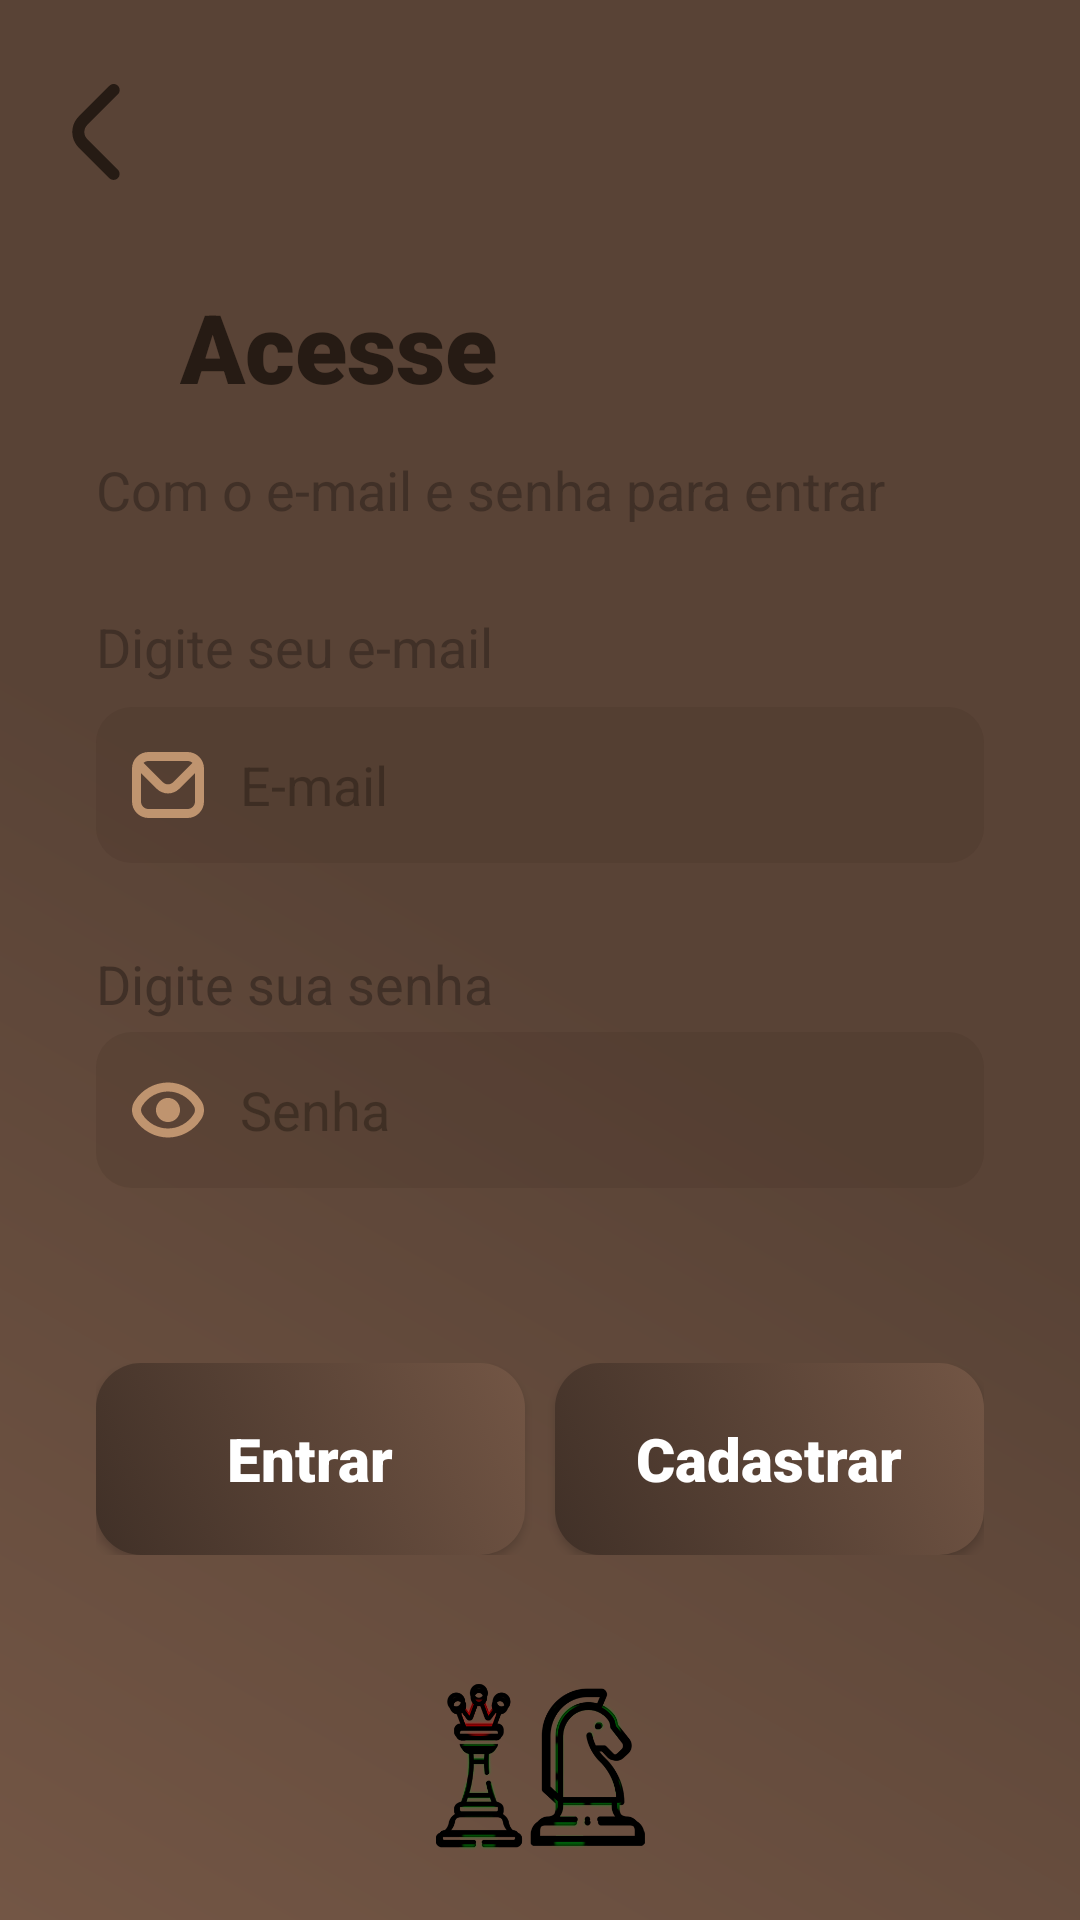

Reconstruct the res/layout file that produces this screen, plus the resources it refers to.
<!-- AndroidManifest.xml: application theme Theme.Xadrez -->
<!-- res/layout/activity_login.xml -->
<?xml version="1.0" encoding="utf-8"?>
<LinearLayout xmlns:android="http://schemas.android.com/apk/res/android"
    xmlns:tools="http://schemas.android.com/tools"
    android:layout_width="match_parent"
    android:layout_height="match_parent"
    android:background="@drawable/background"
    android:orientation="vertical"
    android:padding="16dp"
    android:scrollbarAlwaysDrawHorizontalTrack="true">


    <ImageView
        android:id="@+id/voltar"
        android:layout_width="32dp"
        android:layout_height="32dp"
        android:layout_marginTop="12dp"
        android:contentDescription="botao voltar"
        android:src="@drawable/voltar" />


    <FrameLayout
        android:layout_width="match_parent"
        android:layout_height="wrap_content"
        android:layout_marginTop="10dp"
        android:background="@drawable/container"
        android:elevation="10dp">

        <LinearLayout
            android:layout_width="match_parent"
            android:layout_height="match_parent"
            android:orientation="vertical"
            android:padding="16dp">

            <TextView
                android:id="@+id/text_acesse"
                android:layout_width="wrap_content"
                android:layout_height="wrap_content"
                android:layout_marginTop="8dp"
                android:fontFamily="sans-serif-black"
                android:gravity="center"
                android:paddingStart="28dp"
                android:text="@string/text_acesse"
                android:textColor="@color/madeira_fundo"
                android:textSize="32sp"
                android:textStyle="bold" />

            <TextView
                android:id="@+id/text_entrar"
                android:layout_width="match_parent"
                android:layout_height="wrap_content"
                android:layout_marginTop="14dp"
                android:fontFamily="sans-serif"
                android:text="@string/text_entrar"
                android:textColor="@color/madeira_escura"
                android:textSize="18sp"
                android:textStyle="normal" />


            <TextView
                android:id="@+id/text_dig_email"
                android:layout_width="match_parent"
                android:layout_height="wrap_content"
                android:layout_marginTop="28dp"
                android:fontFamily="sans-serif"
                android:text="@string/text_digi_email"
                android:textColor="@color/madeira_escura"
                android:textSize="18sp"
                android:textStyle="normal" />

            <EditText
                android:id="@+id/input_email"
                android:layout_width="match_parent"
                android:layout_height="52dp"
                android:layout_marginTop="8dp"
                android:background="@drawable/custom_input"
                android:drawableStart="@drawable/custom_email_ic"
                android:drawablePadding="12dp"
                android:ems="15"
                android:fontFamily="sans-serif"
                android:hint="E-mail"
                android:inputType="textEmailAddress"
                android:minHeight="48dp"
                android:paddingStart="12dp"
                android:paddingEnd="12dp"
                android:textColor="@color/madeira_escura"
                android:textColorHint="@color/hint" />

            <TextView
                android:id="@+id/text_dig_senha"
                android:layout_width="match_parent"
                android:layout_height="wrap_content"
                android:layout_marginTop="28dp"
                android:fontFamily="sans-serif"
                android:text="@string/text_digi_senha"
                android:textColor="@color/madeira_escura"
                android:textSize="18sp"
                android:textStyle="normal" />

            <EditText
                android:id="@+id/input_senha"
                android:layout_width="match_parent"
                android:layout_height="52dp"
                android:layout_marginTop="4dp"
                android:background="@drawable/custom_input"
                android:drawableStart="@drawable/custom_senha_ic"
                android:drawablePadding="12dp"
                android:ems="15"
                android:fontFamily="sans-serif"
                android:hint="Senha"
                android:inputType="textPassword"
                android:minHeight="48dp"
                android:paddingStart="12dp"
                android:paddingEnd="12dp"
                android:textColor="@color/madeira_escura"
                android:textColorHint="@color/hint" />

            <TextView
                android:id="@+id/text_avisos"
                android:layout_width="match_parent"
                android:layout_height="wrap_content"
                android:layout_marginTop="14dp"
                android:fontFamily="sans-serif"
                android:textColor="@color/aviso"
                android:textSize="18sp"
                android:textStyle="normal" />

            <LinearLayout
                android:layout_width="match_parent"
                android:layout_height="wrap_content"
                android:layout_marginTop="20dp"
                android:orientation="horizontal">


                <androidx.appcompat.widget.AppCompatButton
                    android:id="@+id/bt_entrar"
                    android:layout_width="0dp"
                    android:layout_height="64dp"
                    android:layout_marginEnd="5dp"
                    android:layout_weight="1"
                    android:background="@drawable/custom_button"
                    android:fontFamily="sans-serif-black"
                    android:shadowRadius="20"
                    android:text="Entrar"
                    android:textAllCaps="false"
                    android:textColor="@color/white"
                    android:textSize="20dp"
                    android:textStyle="bold" />

                <androidx.appcompat.widget.AppCompatButton
                    android:id="@+id/bt_cadastrar"
                    android:layout_width="0dp"
                    android:layout_height="64dp"
                    android:layout_marginStart="5dp"
                    android:layout_weight="1"
                    android:background="@drawable/custom_button"
                    android:fontFamily="sans-serif-black"
                    android:shadowRadius="20"
                    android:text="Cadastrar"
                    android:textAllCaps="false"
                    android:textColor="@color/white"
                    android:textSize="20dp"
                    android:textStyle="bold" />

            </LinearLayout>
        </LinearLayout>


    </FrameLayout>

    <ImageView
        android:layout_width="wrap_content"
        android:layout_height="wrap_content"
        android:layout_gravity="center"
        android:layout_marginTop="20dp"
        android:src="@drawable/icon_app" />

</LinearLayout>
<!-- resources referenced by this layout -->
<resources>
  <color name="aviso">#590202</color>
  <color name="hint">#80261B14</color>
  <color name="madeira_escura">#403027</color>
  <color name="madeira_fundo">#261B14</color>
  <color name="white">#FFFFFFFF</color>
  <!-- drawable background (drawable) -->
  <?xml version="1.0" encoding="utf-8"?>
  <shape xmlns:android="http://schemas.android.com/apk/res/android">
  
      <gradient
          android:angle="225"
          android:centerColor="@color/madeira"
          android:endColor="@color/madeira_clara"
          android:startColor="@color/madeira" />
  
  </shape>
  <!-- drawable custom_button (drawable) -->
  <?xml version="1.0" encoding="utf-8"?>
  <selector xmlns:android="http://schemas.android.com/apk/res/android">
      <item android:state_enabled="true" android:state_focused="true">
          <shape android:shape="rectangle">
              <gradient android:type="linear"
                  android:startColor="@color/madeira"
                  android:endColor="@color/madeira_escura"
                  android:angle="45" />
              <corners android:radius="20dp"/>
          </shape>
      </item>
      <item android:state_enabled="true">
          <shape android:shape="rectangle">
              <gradient android:type="linear"
                  android:startColor="@color/madeira_clara"
                  android:endColor="@color/madeira_escura"
                  android:angle="225" />
              <corners android:radius="15dp"/>
          </shape>
      </item>
  </selector>
  <!-- drawable custom_email_ic (drawable) -->
  <?xml version="1.0" encoding="utf-8"?>
  <selector xmlns:android="http://schemas.android.com/apk/res/android">
          <item android:state_focused="true" android:drawable="@drawable/email_focus"/>
          <item android:state_focused="false" android:drawable="@drawable/email"/>
  </selector>
  <!-- drawable custom_input (drawable) -->
  <?xml version="1.0" encoding="utf-8"?>
  <selector xmlns:android="http://schemas.android.com/apk/res/android">
      <item android:state_enabled="true" android:state_focused="true">
          <shape android:shape="rectangle">
              <solid android:color="@color/madeira_trans"/>
              <corners android:radius="12dp"/>
              <stroke android:color="@color/madeira_fundo" android:width="1dp"/>
  
          </shape>
      </item>
      <item android:state_enabled="true">
          <shape android:shape="rectangle">
              <solid android:color="@color/madeira_trans"/>
              <corners android:radius="12dp"/>
          </shape>
      </item>
  </selector>
  <!-- drawable custom_senha_ic (drawable) -->
  <?xml version="1.0" encoding="utf-8"?>
  <selector xmlns:android="http://schemas.android.com/apk/res/android">
      <item android:state_focused="true" android:drawable="@drawable/senha_focus"/>
      <item android:state_focused="false" android:drawable="@drawable/senha"/>
  
  </selector>
  <string name="text_acesse">Acesse</string>
  <string name="text_digi_email">Digite seu e-mail</string>
  <string name="text_digi_senha">Digite sua senha</string>
  <string name="text_entrar">Com o e-mail e senha para entrar</string>
  <style name="Theme.Xadrez" parent="Theme.MaterialComponents.DayNight.DarkActionBar">
          
          <item name="colorPrimary">@color/madeira</item>
          <item name="colorPrimaryVariant">@color/madeira_clara</item>
          <item name="colorOnPrimary">@color/white</item>
          
          <item name="colorSecondary">@color/madeira</item>
          <item name="colorSecondaryVariant">@color/madeira_escura</item>
          <item name="colorOnSecondary">@color/madeira_fundo</item>
          
          <item name="android:statusBarColor">?attr/colorPrimary</item>
          
      </style>
  <color name="madeira">#594336</color>
  <color name="madeira_clara">#735645</color>
  <color name="madeira_trans">#33403027</color>
  <color name="madeira_bege">#BF946F</color>
</resources>
